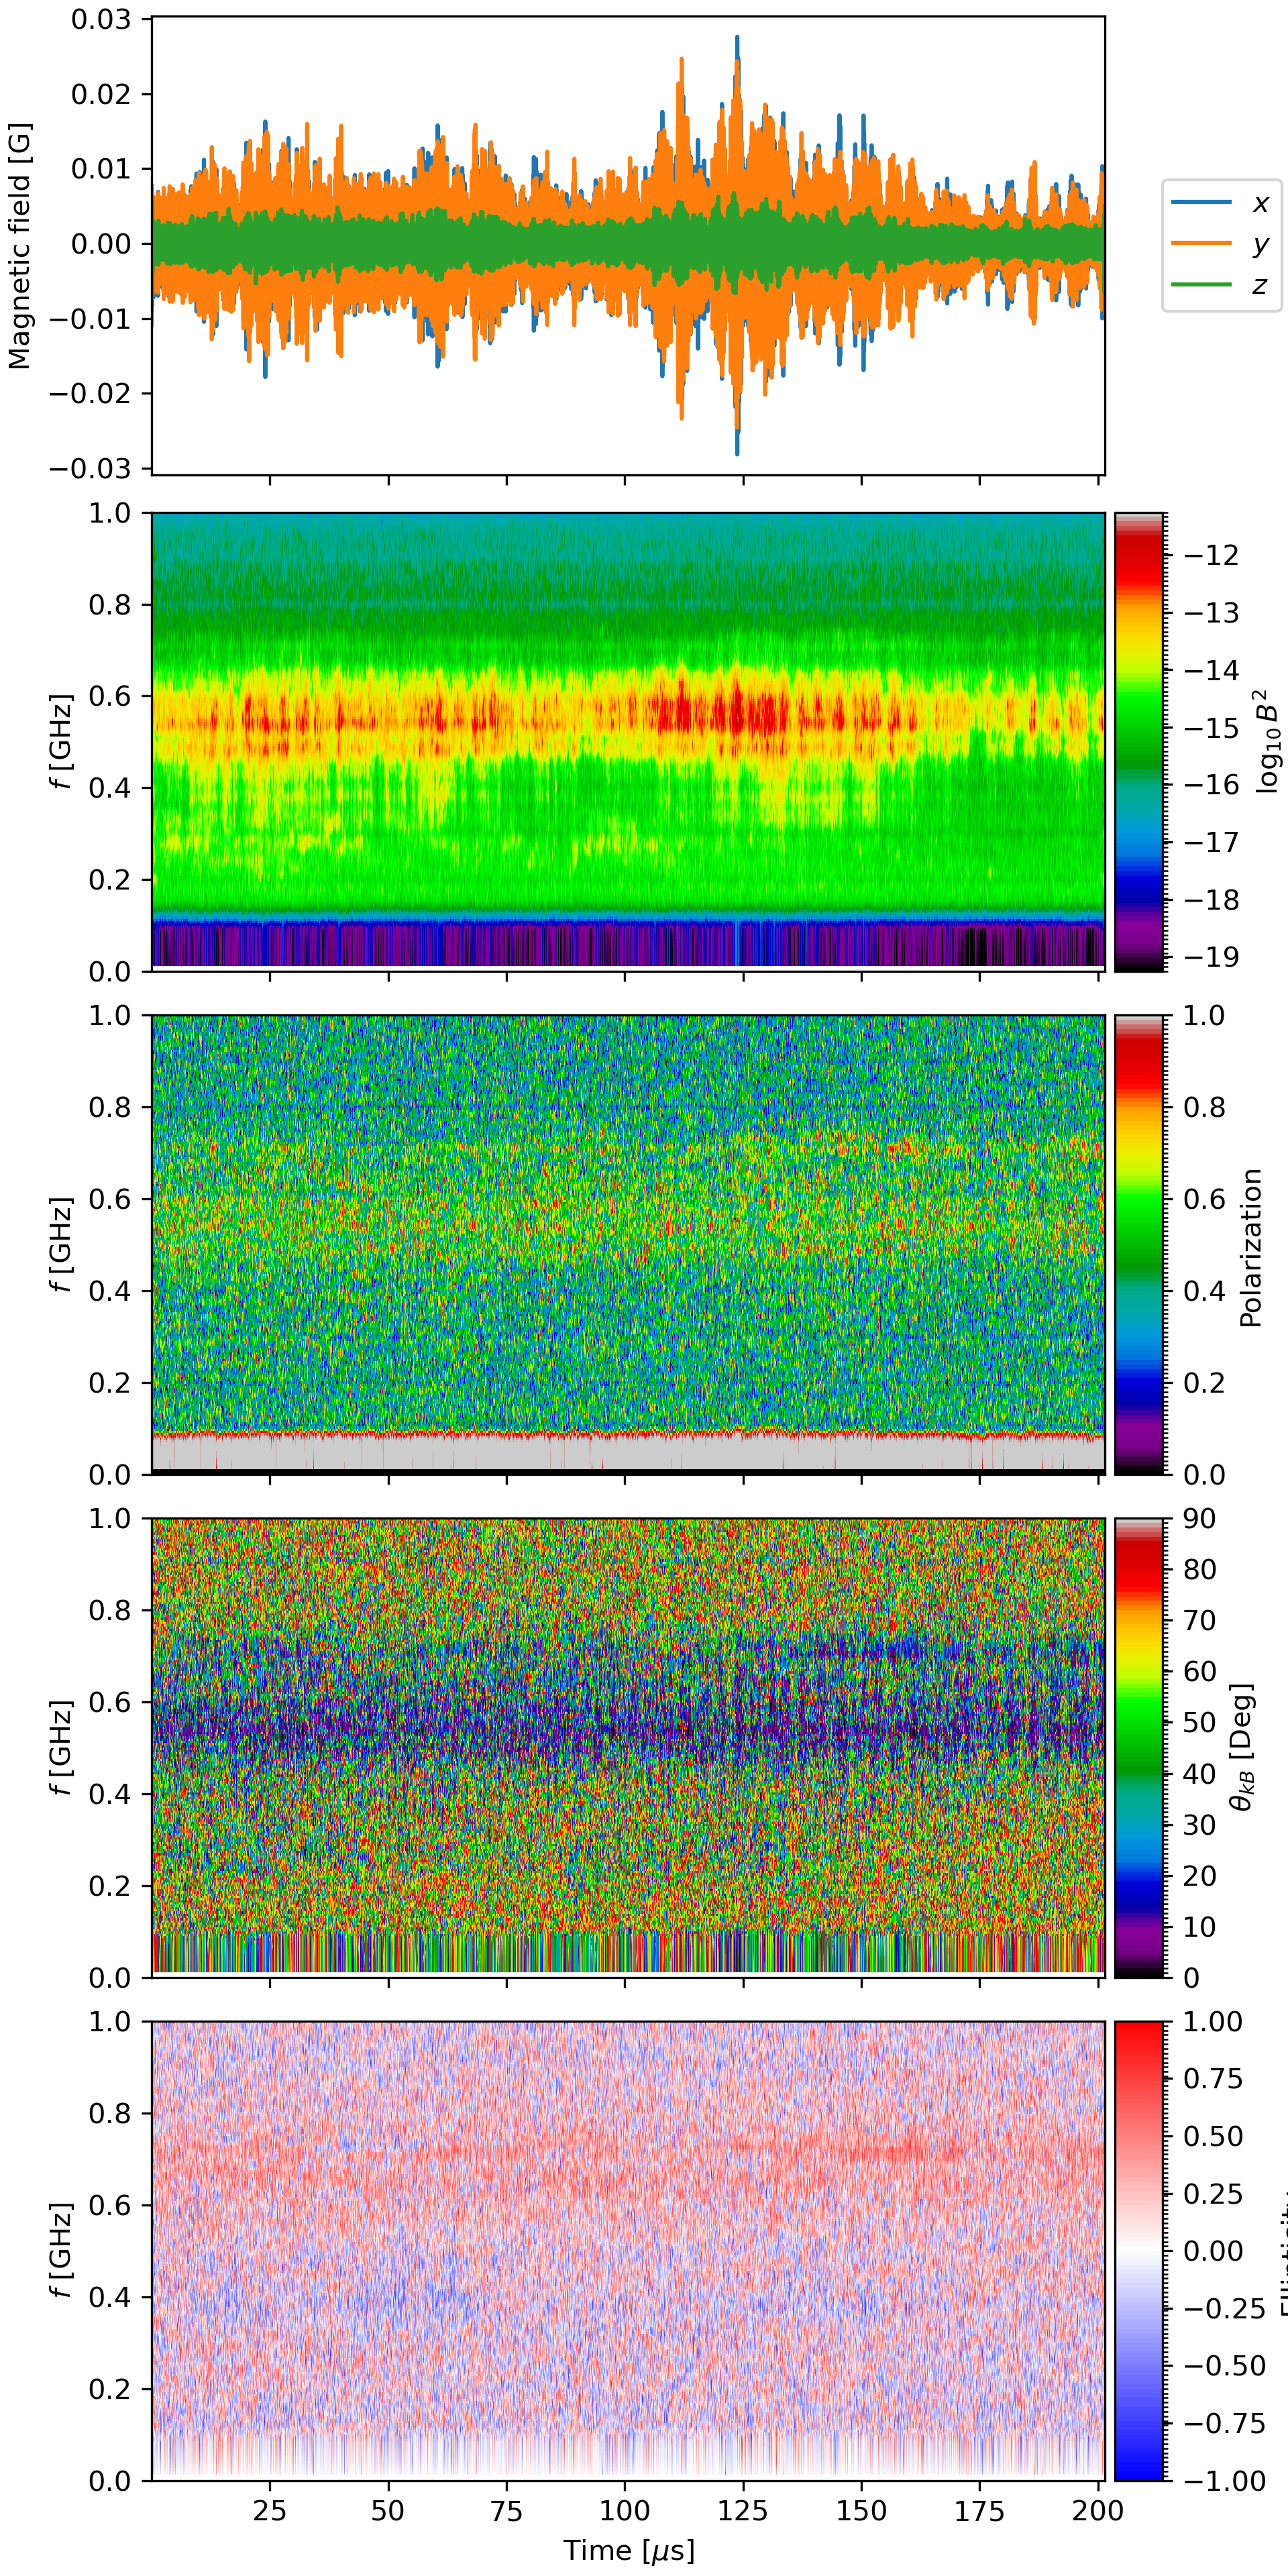

Source code (Python):
from read_lapd import read_lapd_data
from bdot_process import emf2bw_areav
import numpy as np
import matplotlib.pyplot as plt
import pyspedas
from matplotlib import ticker, colors
from mpl_toolkits.axes_grid1.inset_locator import inset_axes
import h5py
from bdot_process import emf2bw
import pickle 

datapath = '/data/BAPSF_Data/Energetic_Electron_Ring/jul2021/'
# filename = '04-bfield-p25-plane-He-1kG-uwave-l5ms-mirror-min-305G.hdf5'
# filename = '05-bfield-bmirror-scan-p25-xline-uwave-l5ms-mirror-min-200G.hdf5'
# filename = '06-bfield-bmirror-scan-p25-xline-uwave-l5ms-mirror-min-220G.hdf5'
# filename = '07-bfield-bmirror-scan-p25-xline-uwave-l5ms-mirror-min-238G.hdf5'
# filename = '09-bfield-bmirror-scan-p25-xline-uwave-l5ms-mirror-min-265G.hdf5'
# filename = '10-bfield-bmirror-scan-p25-xline-uwave-l5ms-mirror-min-285G.hdf5'
filename = '11-bfield-bmirror-scan-p25-xline-uwave-l5ms-mirror-min-305G.hdf5'
# filename =  '12-bfield-bmirror-scan-p25-xline-uwave-l5ms-mirror-min-320G.hdf5'
# filename = '13-bfield-bmirror-scan-p25-xline-uwave-l3ms-mirror-min-340G.hdf5'
# filename = '14-bfield-bmirror-scan-p25-xline-uwave-l3ms-mirror-min-320G.hdf5'
# filename = '15-bfield-bmirror-scan-p25-xline-uwave-l3ms-mirror-min-360G.hdf5'
# filename = '16-bfield-bmirror-scan-p25-xline-uwave-l3ms-mirror-min-380G.hdf5'
# filename = '17-bfield-p25-xline-uwave-l3ms-long-mirror-min-305G.hdf5'
# filename = '18-bfield-p25-xline-uwave-l3ms-asym-mirrorS-min-305G.hdf5'
# filename = '19-bfield-p25-xline-uwave-l3ms-asym-mirrorN-min-305G.hdf5'
# filename = '20-bfield-tscan-p25-xline-uwave-l3ms-daq-9ms-mirror-min-305G.hdf5'
# filename = '21-bfield-tscan-p25-xline-uwave-13ms-daq-7ms-mirror-min-305G.hdf5'
# filename = '22-bfield-tscan-p25-xline-uwave-13ms-daq-5ms-mirror-min-305G.hdf5'
# filename = '23-bfield-tscan-p25-xline-uwave-13ms-daq-3ms-mirror-min-305G.hdf5'
# filename = '27-bfield-p25-xline-uwave-13ms-at-10ms-mirror-min-305G.hdf5'
# filename = '29-bfield-p25-xline-uwave-13ms-at-0ms-mirror-min-305G.hdf5'
runid = filename[0:2]
filepath = datapath + filename
data = read_lapd_data(filepath, rchan=[0, 1, 2], rshot=[0], xrange=[0], yrange=[0])

# Not sure how to get this one, remember to ask Xin!

area = [1.889e-1, 1.843e-1, 1.501e-1]

fs = 1.0 / data['dt'][0]
lowcut = 1.5e8
highcut = 1e9
bx = emf2bw(np.squeeze(data['data'])[:, 0], area[0], \
        lowcut, highcut, fs, rm_radio=1)
by = emf2bw(np.squeeze(data['data'])[:, 1], area[1], \
        lowcut, highcut, fs, rm_radio=1)
bz = emf2bw(np.squeeze(data['data'])[:, 2], area[2], \
        lowcut, highcut, fs, rm_radio=1)
# bx = emf2bw_areav(np.squeeze(data['data'])[:, 0], areav[0], \
#         lowcut, highcut, fs, rm_radio=1)
# by = emf2bw_areav(np.squeeze(data['data'])[:, 1], areav[1], \
#         lowcut, highcut, fs, rm_radio=1)
# bz = emf2bw_areav(np.squeeze(data['data'])[:, 2], areav[2], \
#         lowcut, highcut, fs, rm_radio=1)

# truncate time series at the beginning and end sections
ntrunc = 100
bx = bx[ntrunc:-ntrunc]
by = by[ntrunc:-ntrunc]
bz = bz[ntrunc:-ntrunc]
tt = data['time'][ntrunc:-ntrunc]

# Number of points in FFT
nopfft = 1024
# The amount of overlap between successive FFT intervals
steplength = nopfft / 2
# No. of bins in frequency domain for averaging [1, 7]
bin_freq = 7

result = pyspedas.analysis.twavpol.wavpol(tt, bx, by, bz, nopfft=nopfft, steplength=steplength, bin_freq=bin_freq)
fig, axs = plt.subplots(5, 1, figsize=[6.4, 12.8],\
        sharex=True, constrained_layout=True)




(timeline, freqline, powspec, degpol, waveangle,
              elliptict, helict, pspec3, err_flag) = result
# with open('my_test_tuple.pkl', 'wb') as file:
#     pickle.dump(result, file)
tgrid, fgrid = np.meshgrid(timeline, freqline)
tfactor = 1e6

fig.subplots_adjust(right=0.82)

ax = axs[0]
ax.plot(tt*tfactor, bx, label=r'$x$')
ax.plot(tt*tfactor, by, label=r'$y$')
ax.plot(tt*tfactor, bz, label=r'$z$')
ax.set_xlim([tt[0]*tfactor, tt[-1]*tfactor])
ax.set_ylabel(r'Magnetic field [G]')
ax.legend(ncol=1, loc='center right', bbox_to_anchor=(1.2,0.5))

ax = axs[1]
cmap = plt.get_cmap('nipy_spectral')
logpow = np.log10(powspec)
vmax = np.max(logpow)
vmin = vmax - 8
vlvs = np.linspace(vmin, vmax, 101)
norm = colors.BoundaryNorm(vlvs, ncolors=cmap.N)
im = ax.pcolormesh(tgrid*tfactor, fgrid/1e9, logpow.T, cmap=cmap, norm=norm, shading = 'nearest')
ax.set_ylim([0, highcut/1e9])
ax.set_ylabel(r'$f$ [GHz]')
# colorbar
l = ticker.AutoLocator()
l.create_dummy_axis()
ticks = l.tick_values(vmin, vmax)
axins = inset_axes(ax, width="5%", height="100%", loc='lower left',\
        bbox_to_anchor=(1.01, 0, 1, 1), bbox_transform=ax.transAxes,\
        borderpad=0)
cb = fig.colorbar(im, cax=axins, ticks=ticks, orientation='vertical')
cb.ax.set_ylabel(r'$\log_{10} B^2$')

ax = axs[2]
cmap = plt.get_cmap('nipy_spectral')
vmax = 1
vmin = 0
vlvs = np.linspace(vmin, vmax, 101)
norm = colors.BoundaryNorm(vlvs, ncolors=cmap.N)
im = ax.pcolormesh(tgrid*tfactor, fgrid/1e9, degpol.T, cmap=cmap, norm=norm,shading = 'nearest')
ax.set_ylim([0, highcut/1e9])
ax.set_ylabel(r'$f$ [GHz]')
# colorbar
l = ticker.AutoLocator()
l.create_dummy_axis()
ticks = l.tick_values(vmin, vmax)
axins = inset_axes(ax, width="5%", height="100%", loc='lower left',\
        bbox_to_anchor=(1.01, 0, 1, 1), bbox_transform=ax.transAxes,\
        borderpad=0)
cb = fig.colorbar(im, cax=axins, ticks=ticks, orientation='vertical')
cb.ax.set_ylabel('Polarization')
cb.formatter.set_powerlimits((0, 0))
cb.update_ticks()

ax = axs[3]
cmap = plt.get_cmap('nipy_spectral')
vmax = 90
vmin = 0
vlvs = np.linspace(vmin, vmax, 101)
norm = colors.BoundaryNorm(vlvs, ncolors=cmap.N)
im = ax.pcolormesh(tgrid*tfactor, fgrid/1e9, np.rad2deg(waveangle).T, cmap=cmap, norm=norm,shading = 'nearest')
ax.set_ylabel(r'$f$ [GHz]')
ax.set_ylim([0, highcut/1e9])
# colorbar
l = ticker.AutoLocator()
l.create_dummy_axis()
ticks = l.tick_values(vmin, vmax)
axins = inset_axes(ax, width="5%", height="100%", loc='lower left',\
        bbox_to_anchor=(1.01, 0, 1, 1), bbox_transform=ax.transAxes,\
        borderpad=0)
cb = fig.colorbar(im, cax=axins, ticks=ticks, orientation='vertical')
cb.ax.set_ylabel(r'$\theta_{kB}$ [Deg]')

ax = axs[4]
cmap = plt.get_cmap('bwr')
vmax = 1
vmin = -1
vlvs = np.linspace(vmin, vmax, 101)
norm = colors.BoundaryNorm(vlvs, ncolors=cmap.N)
im = ax.pcolormesh(tgrid*tfactor, fgrid/1e9, elliptict.T, cmap=cmap, norm=norm,shading = 'nearest')
ax.set_ylim([0, highcut/1e9])
ax.set_xlabel(r'Time [$\mu$s]')
ax.set_ylabel(r'$f$ [GHz]')
# colorbar
l = ticker.AutoLocator()
l.create_dummy_axis()
ticks = l.tick_values(vmin, vmax)
axins = inset_axes(ax, width="5%", height="100%", loc='lower left',\
        bbox_to_anchor=(1.01, 0, 1, 1), bbox_transform=ax.transAxes,\
        borderpad=0)
cb = fig.colorbar(im, cax=axins, ticks=ticks, orientation='vertical')
cb.ax.set_ylabel('Ellipticity')


# plt.tight_layout()
plt.savefig('tst_wavpol_11.png', dpi=300)
plt.show()

